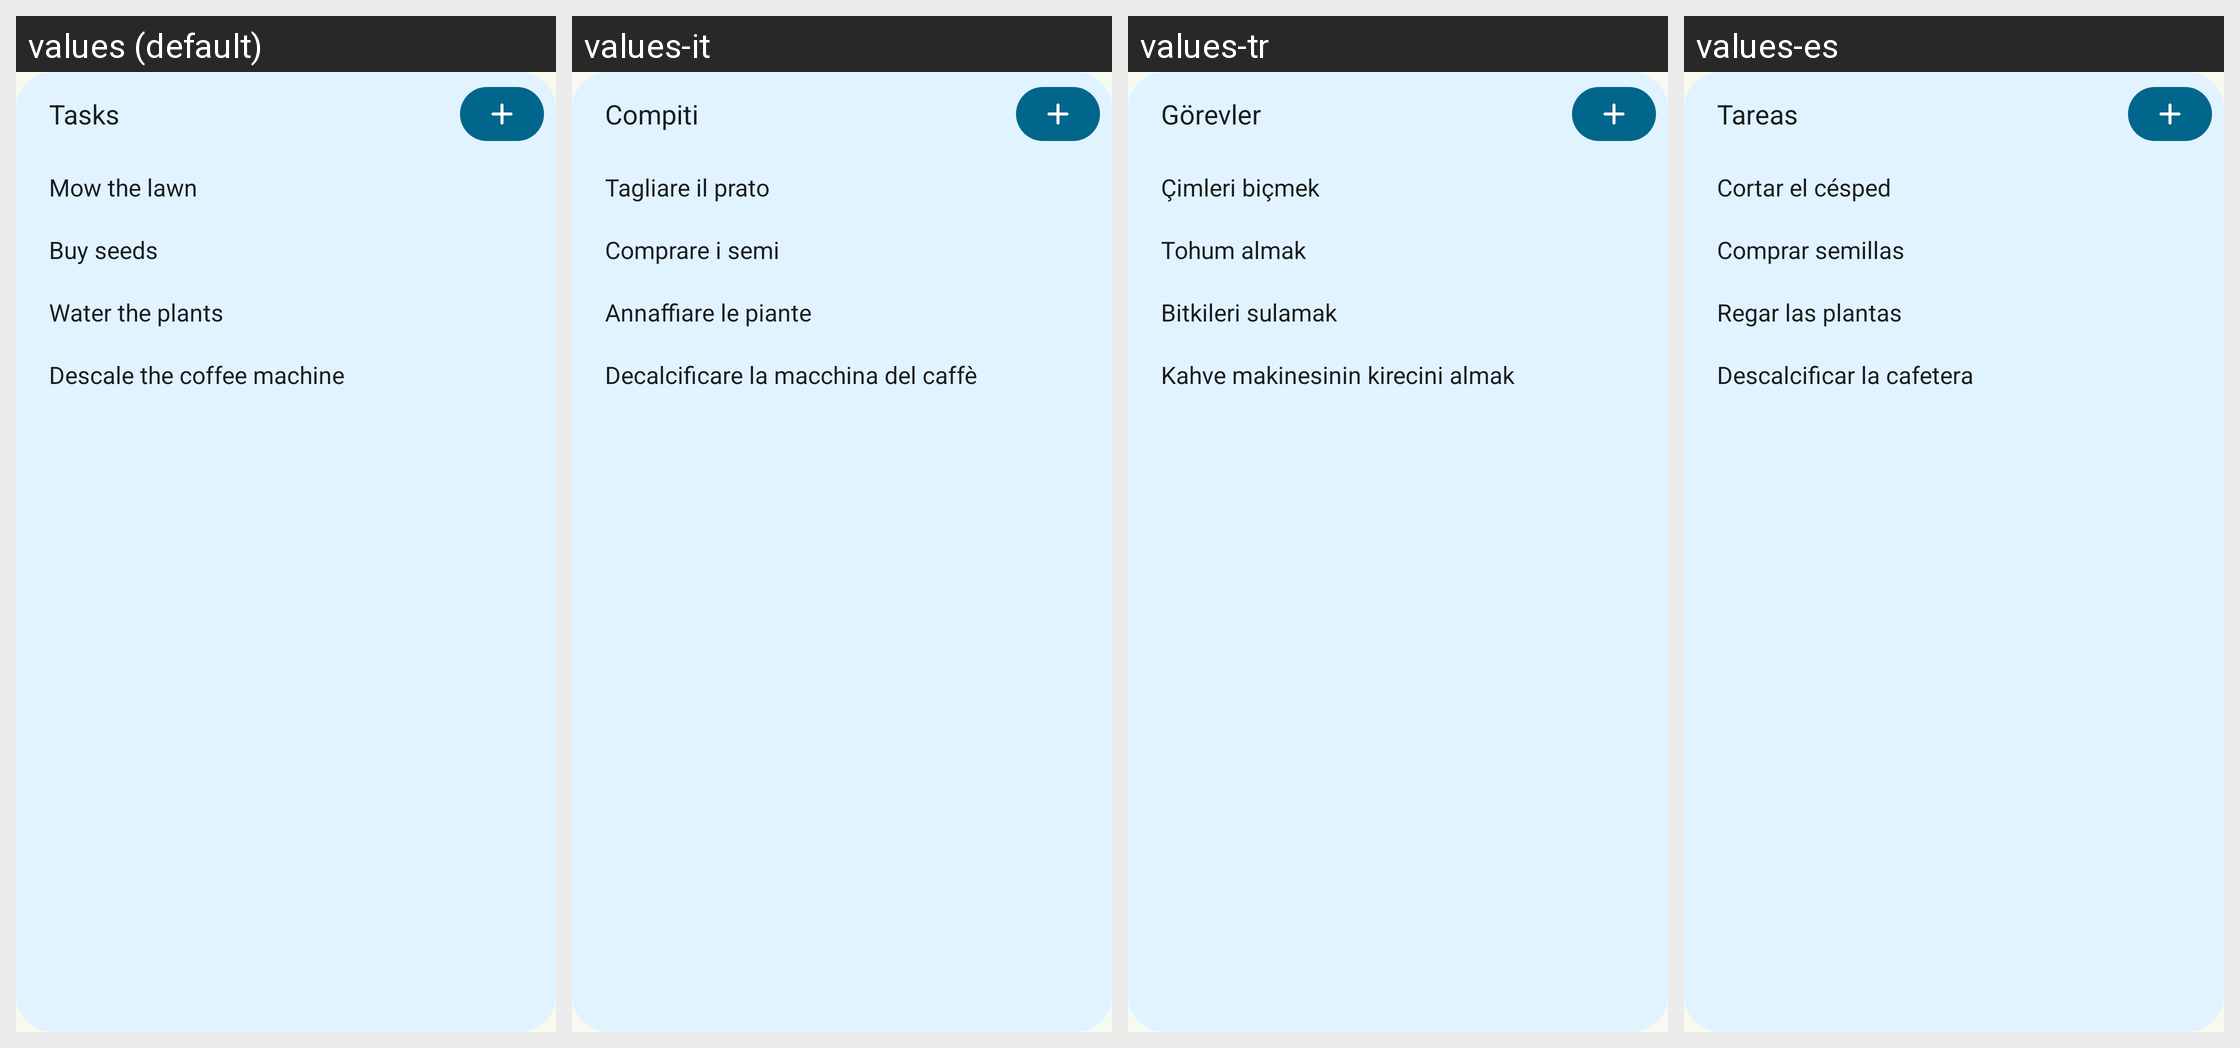

Locale-by-locale string values for the Android screen shown in this grid:
Android screen res/layout/widget_preview_tasks.xml rendered under 4 locales, left to right: values (default), values-it, values-tr, values-es. Device: Nexus 5 (rendered at 1080×1920; each locale shown at half size, 540×960, under a caption strip naming it); theme Theme.Grocy.
Other locales in the repository, not shown: values-ca, values-cs, values-de, values-el, values-et, values-fr, values-hu, values-iw, values-ja, values-nb, values-nl, values-pl, values-pt-rBR, values-pt-rPT, values-ru, values-sk, values-sv, values-uk, values-zh-rCN, values-zh-rTW.
Strings drawn on this screen, with the default value and each locale's value (text and hints the layout hard-codes, and strings that could not be matched under every locale, appear in the picture but are not listed):

widget_preview_tasks
  values: Tasks
  values-it: Compiti
  values-tr: Görevler
  values-es: Tareas

widget_sample_mow_lawn
  values: Mow the lawn
  values-it: Tagliare il prato
  values-tr: Çimleri biçmek
  values-es: Cortar el césped

widget_sample_buy_seeds
  values: Buy seeds
  values-it: Comprare i semi
  values-tr: Tohum almak
  values-es: Comprar semillas

widget_sample_water_plants
  values: Water the plants
  values-it: Annaffiare le piante
  values-tr: Bitkileri sulamak
  values-es: Regar las plantas

widget_sample_descale
  values: Descale the coffee machine
  values-it: Decalcificare la macchina del caffè
  values-tr: Kahve makinesinin kirecini almak
  values-es: Descalcificar la cafetera
